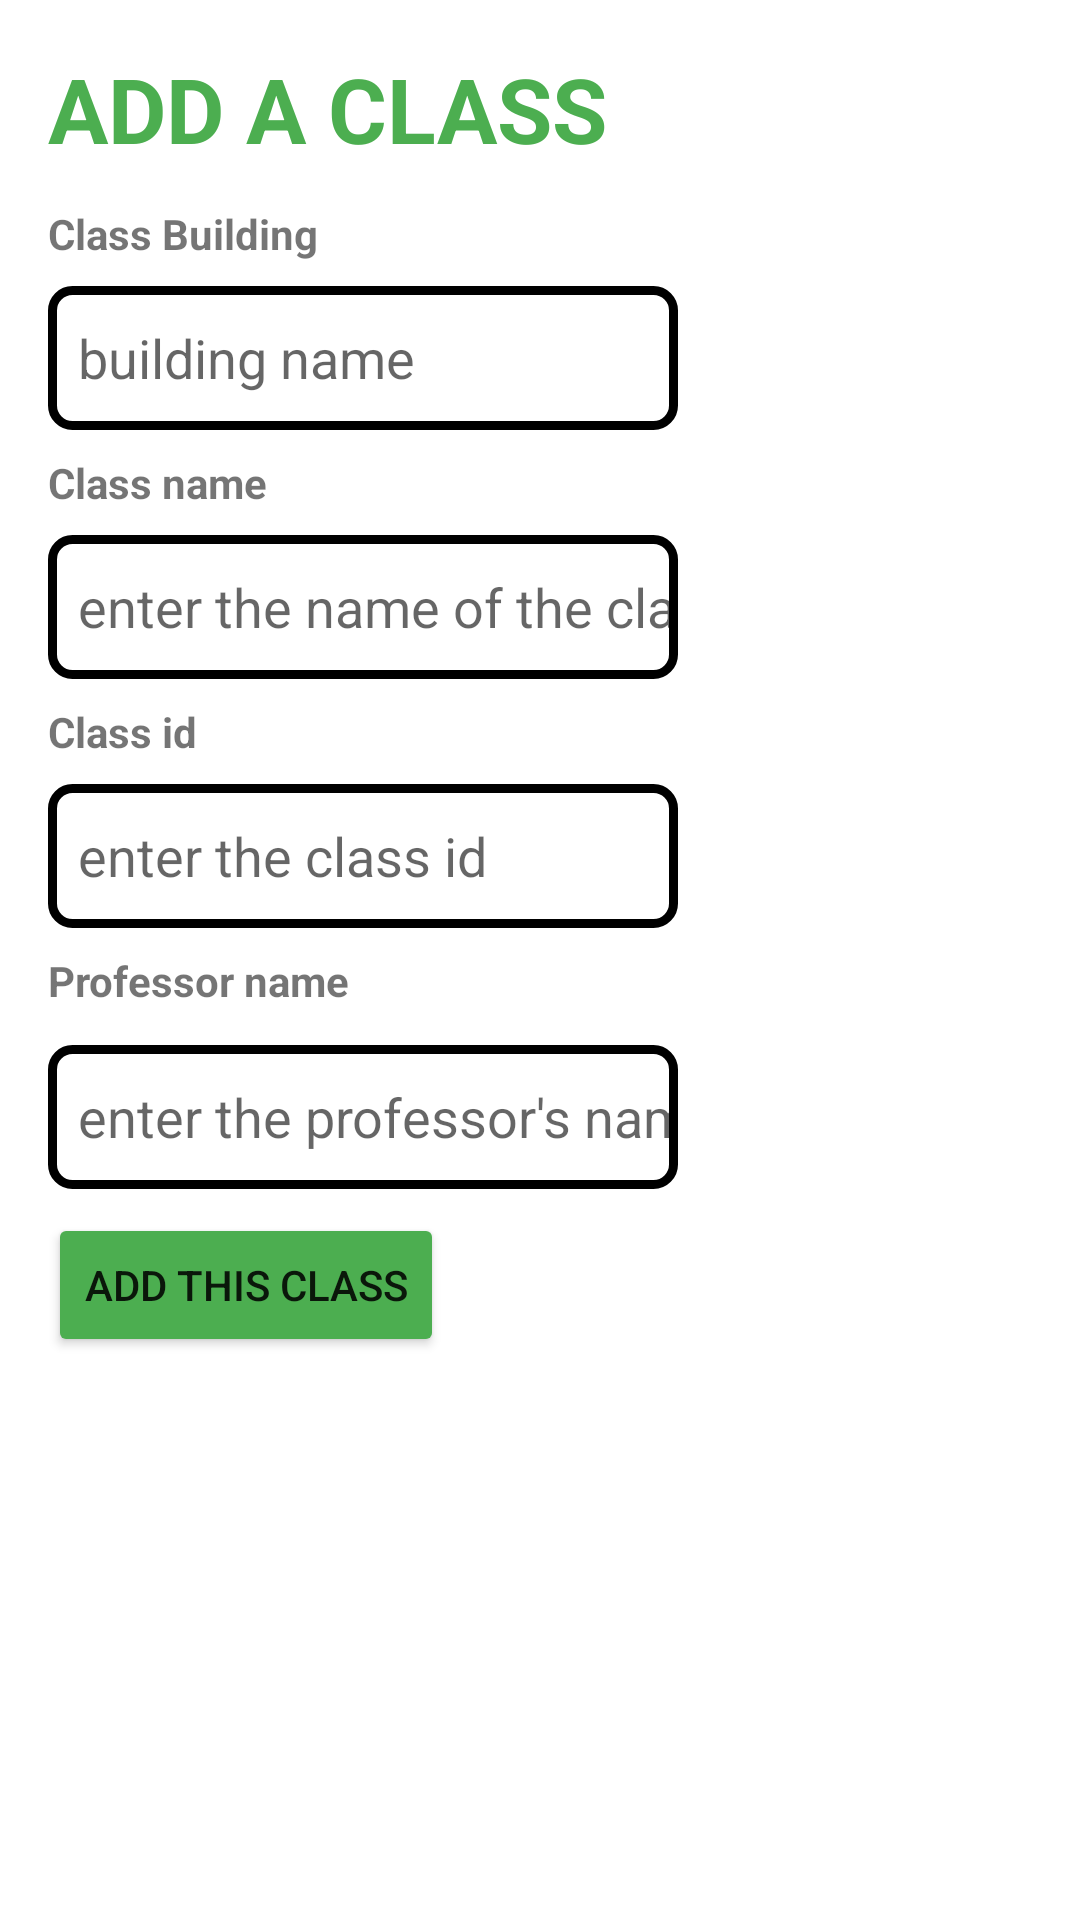

This screen was rendered from an Android layout file. Write that file and the resources it references.
<!-- AndroidManifest.xml: application theme Theme.NvRam -->
<!-- res/layout/activity_nv_rams_edit_classes_screen.xml -->
<?xml version="1.0" encoding="utf-8"?>
<androidx.constraintlayout.widget.ConstraintLayout xmlns:android="http://schemas.android.com/apk/res/android"
    xmlns:app="http://schemas.android.com/apk/res-auto"
    xmlns:tools="http://schemas.android.com/tools"
    android:layout_width="match_parent"
    android:layout_height="match_parent"
    tools:context=".NvRamsEditClassesScreen">

    <TextView
        android:id="@+id/textView12"
        android:layout_width="wrap_content"
        android:layout_height="wrap_content"
        android:layout_marginStart="16dp"
        android:layout_marginTop="16dp"
        android:text="ADD A CLASS"
        android:textColor="#4CAE50"
        android:textSize="30sp"
        android:textStyle="bold"
        app:layout_constraintStart_toStartOf="parent"
        app:layout_constraintTop_toTopOf="parent" />

    <TextView
        android:id="@+id/textView13"
        android:layout_width="wrap_content"
        android:layout_height="wrap_content"
        android:layout_marginTop="12dp"
        android:text="Class Building"
        android:textStyle="bold"
        app:layout_constraintStart_toStartOf="@+id/textView12"
        app:layout_constraintTop_toBottomOf="@+id/textView12" />

    <EditText
        android:id="@+id/inp_add_class_building"
        android:layout_width="wrap_content"
        android:layout_height="wrap_content"
        android:layout_marginTop="8dp"
        android:background="@drawable/custinputborder"
        android:ems="10"
        android:hint="building name"
        android:inputType="textPersonName"
        android:minHeight="48dp"
        app:layout_constraintStart_toStartOf="@+id/textView13"
        app:layout_constraintTop_toBottomOf="@+id/textView13" />

    <TextView
        android:id="@+id/textView14"
        android:layout_width="wrap_content"
        android:layout_height="wrap_content"
        android:layout_marginTop="8dp"
        android:text="Class name"
        android:textStyle="bold"
        app:layout_constraintStart_toStartOf="@+id/textView12"
        app:layout_constraintTop_toBottomOf="@+id/inp_add_class_building" />

    <EditText
        android:id="@+id/inp_add_class_name"
        android:layout_width="wrap_content"
        android:layout_height="wrap_content"
        android:layout_marginTop="8dp"
        android:background="@drawable/custinputborder"
        android:ems="10"
        android:hint="enter the name of the class"
        android:inputType="textPersonName"
        android:minHeight="48dp"
        app:layout_constraintStart_toStartOf="@+id/textView14"
        app:layout_constraintTop_toBottomOf="@+id/textView14" />

    <TextView
        android:id="@+id/textView15"
        android:layout_width="wrap_content"
        android:layout_height="wrap_content"
        android:layout_marginTop="8dp"
        android:text="Class id"
        android:textStyle="bold"
        app:layout_constraintStart_toStartOf="@+id/inp_add_class_name"
        app:layout_constraintTop_toBottomOf="@+id/inp_add_class_name" />

    <EditText
        android:id="@+id/inp_add_class_id"
        android:layout_width="wrap_content"
        android:layout_height="wrap_content"
        android:layout_marginTop="8dp"
        android:background="@drawable/custinputborder"
        android:ems="10"
        android:hint="enter the class id"
        android:inputType="textPersonName"
        android:minHeight="48dp"
        app:layout_constraintStart_toStartOf="@+id/textView15"
        app:layout_constraintTop_toBottomOf="@+id/textView15" />

    <TextView
        android:id="@+id/textView16"
        android:layout_width="wrap_content"
        android:layout_height="wrap_content"
        android:layout_marginTop="8dp"
        android:text="Professor name"
        android:textStyle="bold"
        app:layout_constraintStart_toStartOf="@+id/inp_add_class_id"
        app:layout_constraintTop_toBottomOf="@+id/inp_add_class_id" />

    <EditText
        android:id="@+id/inp_add_class_professor"
        android:layout_width="wrap_content"
        android:layout_height="wrap_content"
        android:layout_marginTop="12dp"
        android:background="@drawable/custinputborder"
        android:ems="10"
        android:hint="enter the professor's name"
        android:inputType="textPersonName"
        android:minHeight="48dp"
        app:layout_constraintStart_toStartOf="@+id/textView15"
        app:layout_constraintTop_toBottomOf="@+id/textView16" />

    <Button
        android:id="@+id/btn_add_class"
        android:layout_width="wrap_content"
        android:layout_height="wrap_content"
        android:layout_marginTop="8dp"
        android:backgroundTint="#4CAE50"
        android:text="ADD THIS CLASS"
        app:layout_constraintStart_toStartOf="@+id/inp_add_class_professor"
        app:layout_constraintTop_toBottomOf="@+id/inp_add_class_professor" />
</androidx.constraintlayout.widget.ConstraintLayout>
<!-- resources referenced by this layout -->
<resources>
  <!-- drawable custinputborder (drawable) -->
  <?xml version="1.0" encoding="utf-8"?>
  <shape android:shape="rectangle" xmlns:android="http://schemas.android.com/apk/res/android">
      <corners android:radius="20px"></corners>
      <stroke android:color="@color/black" android:width="3dp" ></stroke>
      <padding android:top="5sp" android:bottom="5sp" android:left="10sp"></padding>
  </shape>
  <style name="Theme.NvRam" parent="Theme.MaterialComponents.DayNight.NoActionBar">
          
          <item name="colorPrimary">@color/purple_500</item>
          <item name="colorPrimaryVariant">@color/purple_700</item>
          <item name="colorOnPrimary">@color/white</item>
          
          <item name="colorSecondary">@color/teal_200</item>
          <item name="colorSecondaryVariant">@color/teal_700</item>
          <item name="colorOnSecondary">@color/black</item>
          
          <item name="android:statusBarColor">?attr/colorPrimaryVariant</item>
          
      </style>
  <!-- not gathered from this repository: default colours our renderer supplied (Android Studio template values) -->
  <color name="purple_500">#FF6200EE</color>
  <color name="purple_700">#FF3700B3</color>
  <color name="teal_200">#FF03DAC5</color>
  <color name="teal_700">#FF018786</color>
  <color name="black">#FF000000</color>
  <color name="white">#FFFFFFFF</color>
</resources>
